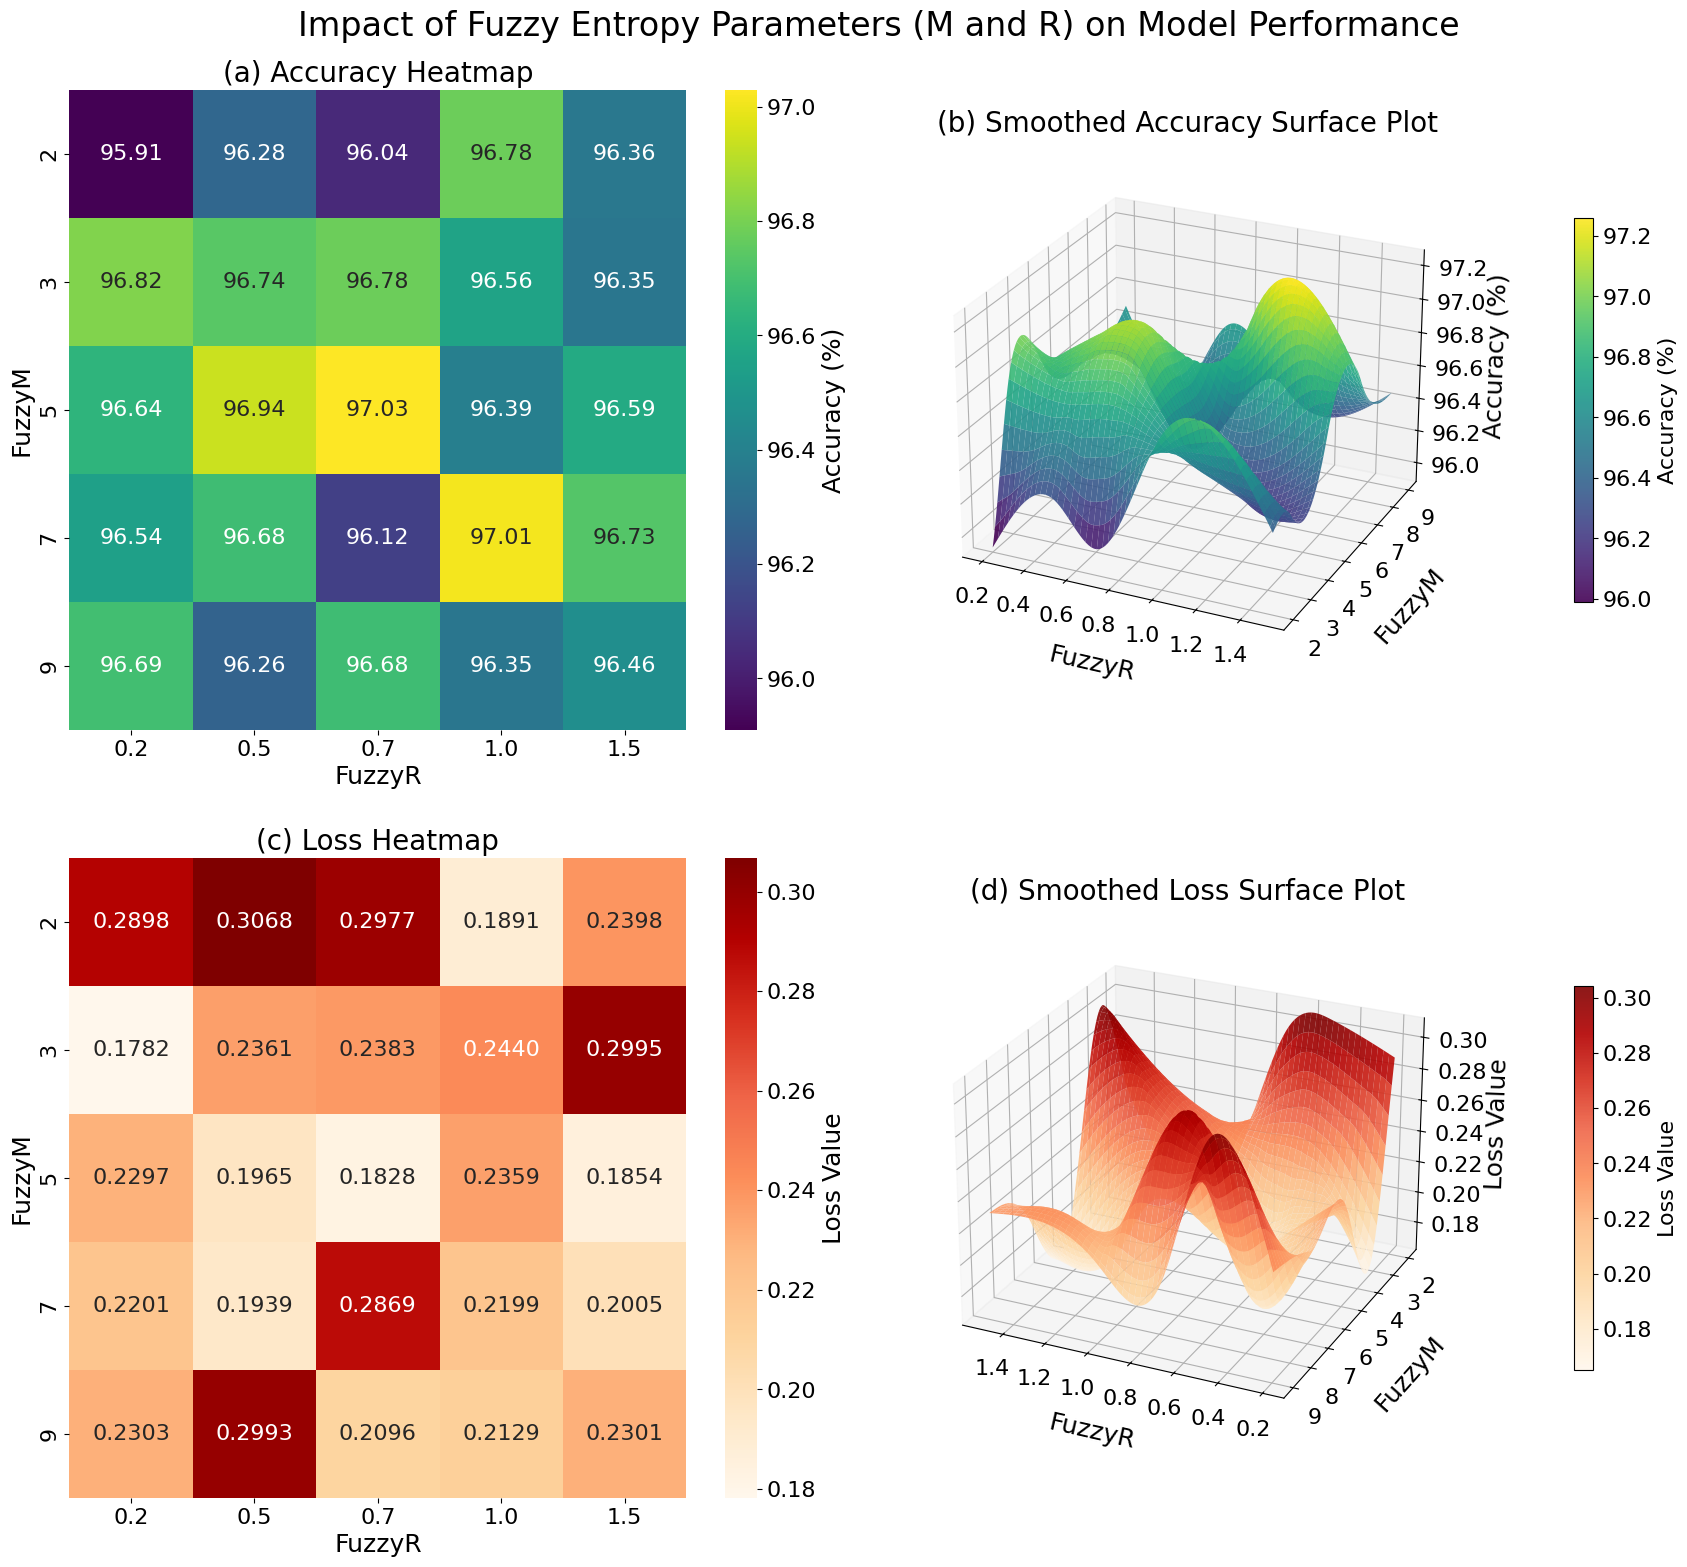

The matplotlib source for this figure:
import matplotlib.pyplot as plt
import seaborn as sns
import pandas as pd
import numpy as np
from scipy.interpolate import griddata

# --- 1. 数据准备 (与之前相同) ---
# ... (数据部分代码与之前完全一致，此处省略以保持简洁)
accuracy_data = {
    0.2: [95.91, 96.82, 96.64, 96.54, 96.69],
    0.5: [96.28, 96.74, 96.94, 96.68, 96.26],
    0.7: [96.04, 96.78, 97.03, 96.12, 96.68],
    1.0: [96.78, 96.56, 96.39, 97.01, 96.35],
    1.5: [96.36, 96.35, 96.59, 96.73, 96.46]
}
accuracy_df = pd.DataFrame(accuracy_data, index=[2, 3, 5, 7, 9])
accuracy_df.index.name = 'FuzzyM'
accuracy_df.columns.name = 'FuzzyR'

loss_data = {
    0.2: [0.2898, 0.1782, 0.2297, 0.2201, 0.2303],
    0.5: [0.3068, 0.2361, 0.1965, 0.1939, 0.2993],
    0.7: [0.2977, 0.2383, 0.1828, 0.2869, 0.2096],
    1.0: [0.1891, 0.2440, 0.2359, 0.2199, 0.2129],
    1.5: [0.2398, 0.2995, 0.1854, 0.2005, 0.2301]
}
loss_df = pd.DataFrame(loss_data, index=[2, 3, 5, 7, 9])
loss_df.index.name = 'FuzzyM'
loss_df.columns.name = 'FuzzyR'

# --- 2. 为3D图准备插值数据 (与之前相同) ---
R_orig, M_orig = np.meshgrid(accuracy_df.columns, accuracy_df.index)
points = np.array([R_orig.ravel(), M_orig.ravel()]).T
values_acc = accuracy_df.values.ravel()
values_loss = loss_df.values.ravel()

R_grid, M_grid = np.meshgrid(
    np.linspace(accuracy_df.columns.min(), accuracy_df.columns.max(), 100),
    np.linspace(accuracy_df.index.min(), accuracy_df.index.max(), 100)
)

Z_acc_smooth = griddata(points, values_acc, (R_grid, M_grid), method='cubic')
Z_loss_smooth = griddata(points, values_loss, (R_grid, M_grid), method='cubic')


# --- 3. 绘图设置 (附详细中文注释) ---
# ================= 全局字体和大小设置 =================
plt.rcParams['font.family'] = 'serif'
plt.rcParams['font.serif'] = ['Times New Roman']
# 【修改点】在这里调整全局基础字体大小
plt.rcParams['font.size'] = 16
# 【修改点】在这里调整坐标轴标签(如'FuzzyM')的字体大小
plt.rcParams['axes.labelsize'] = 18
# 【修改点】在这里调整子图标题(如'(a) Accuracy Heatmap')的字体大小
plt.rcParams['axes.titlesize'] = 20
# =====================================================

# 【修改点】在这里调整整张大图的尺寸 (宽度, 高度)，单位是英寸
fig = plt.figure(figsize=(18, 16))
# 【修改点】在这里调整总标题的内容和字体大小
fig.suptitle('Impact of Fuzzy Entropy Parameters (M and R) on Model Performance', fontsize=24, y=0.98)

# --- (a) Accuracy Heatmap ---
ax1 = fig.add_subplot(2, 2, 1)
sns.heatmap(accuracy_df, annot=True, fmt=".2f", cmap="viridis", ax=ax1,
            cbar_kws={'label': 'Accuracy (%)'})
ax1.set_title('(a) Accuracy Heatmap')
ax1.set_xlabel('FuzzyR')
ax1.set_ylabel('FuzzyM')

# --- (b) Smoothed Accuracy 3D Surface ---
ax2 = fig.add_subplot(2, 2, 2, projection='3d')
surf2 = ax2.plot_surface(R_grid, M_grid, Z_acc_smooth, cmap='viridis', edgecolor='none', alpha=0.9)
ax2.set_title('(b) Smoothed Accuracy Surface Plot')
# 【修改点】labelpad 用于调整坐标轴标签(如'FuzzyR')与坐标轴的距离
ax2.set_xlabel('FuzzyR', labelpad=15)
ax2.set_ylabel('FuzzyM', labelpad=15)
ax2.set_zlabel('Accuracy (%)', labelpad=15)
# 【核心修改】通过 tick_params 的 pad 参数，增加刻度数字与坐标轴的距离
ax2.tick_params(axis='x', pad=5)
ax2.tick_params(axis='y', pad=5)
ax2.tick_params(axis='z', pad=10)
# 设置颜色条
cbar2 = fig.colorbar(surf2, ax=ax2, shrink=0.6, aspect=20, pad=0.15)
cbar2.set_label('Accuracy (%)', size=16)
# 设置视角
ax2.view_init(elev=25, azim=-65)

# --- (c) Loss Heatmap ---
ax3 = fig.add_subplot(2, 2, 3)
sns.heatmap(loss_df, annot=True, fmt=".4f", cmap="OrRd", ax=ax3,
            cbar_kws={'label': 'Loss Value'})
ax3.set_title('(c) Loss Heatmap')
ax3.set_xlabel('FuzzyR')
ax3.set_ylabel('FuzzyM')

# --- (d) Smoothed Loss 3D Surface ---
ax4 = fig.add_subplot(2, 2, 4, projection='3d')
surf4 = ax4.plot_surface(R_grid, M_grid, Z_loss_smooth, cmap='OrRd', edgecolor='none', alpha=0.9)
ax4.set_title('(d) Smoothed Loss Surface Plot')
# 【修改点】labelpad 用于调整坐标轴标签与坐标轴的距离
ax4.set_xlabel('FuzzyR', labelpad=15)
ax4.set_ylabel('FuzzyM', labelpad=15)
ax4.set_zlabel('Loss Value', labelpad=15)
# 【核心修改】通过 tick_params 的 pad 参数，增加刻度数字与坐标轴的距离
ax4.tick_params(axis='x', pad=5)
ax4.tick_params(axis='y', pad=5)
ax4.tick_params(axis='z', pad=10)
# 设置颜色条
cbar4 = fig.colorbar(surf4, ax=ax4, shrink=0.6, aspect=20, pad=0.15)
cbar4.set_label('Loss Value', size=16)
# 设置视角
ax4.view_init(elev=25, azim=115) 

# --- 4. 调整布局并保存 ---
# 【修改点】在这里调整子图之间的间距
# hspace 是子图之间的垂直间距
# wspace 是子图之间的水平间距
plt.subplots_adjust(top=0.93, bottom=0.05, left=0.05, right=0.95, hspace=0.2, wspace=0.1)
plt.savefig('Fuzzy_Entropy_Parameter_Analysis_Final_Adjusted.png', dpi=300, bbox_inches='tight')
plt.show()